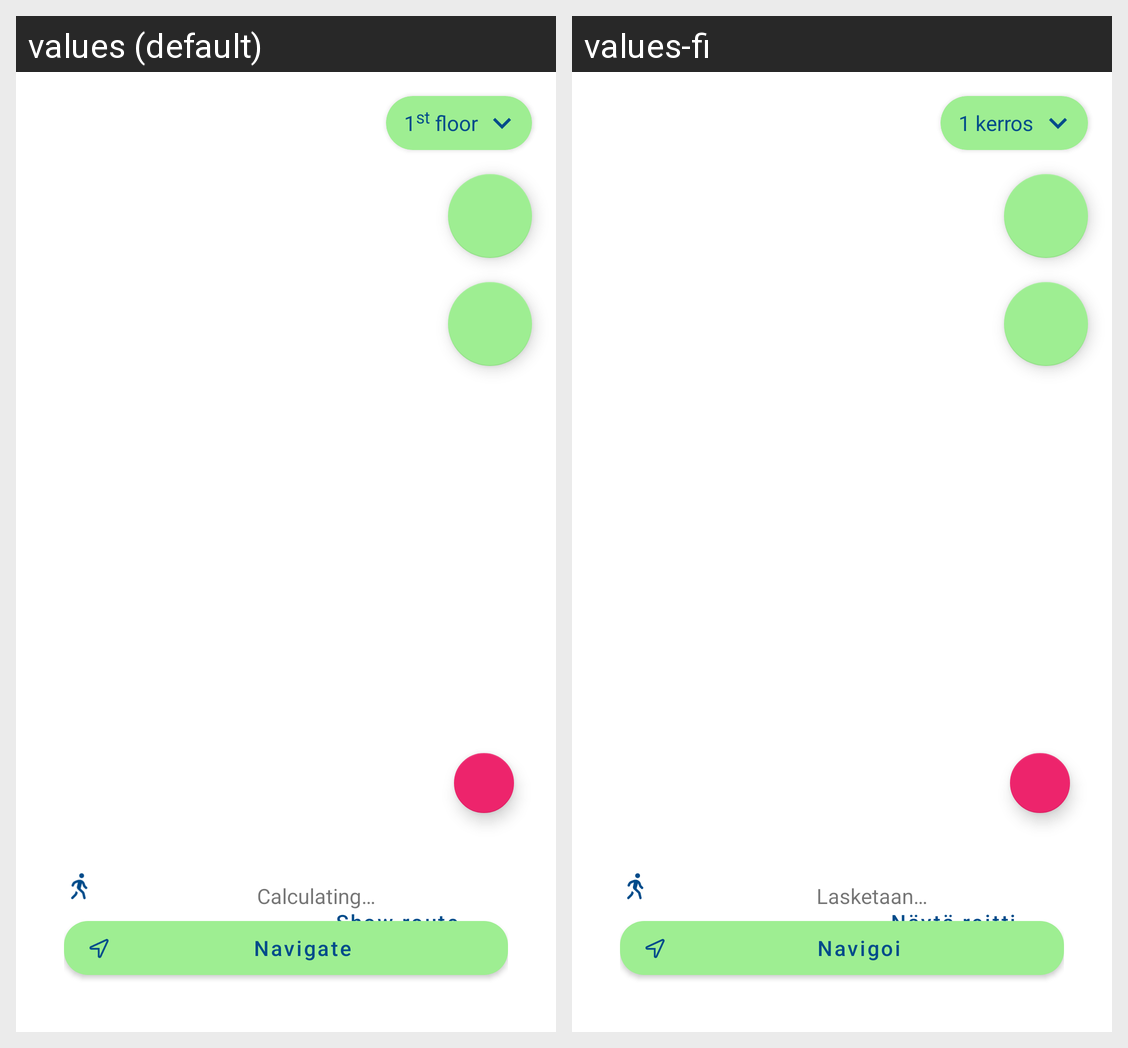

Locale-by-locale string values for the Android screen shown in this grid:
Android screen res/layout/fragment_route_preview.xml rendered under 2 locales, left to right: values (default), values-fi. Device: Nexus 5 (rendered at 1080×1920; each locale shown at half size, 540×960, under a caption strip naming it); theme Theme.Demo.
Strings drawn on this screen, with the default value and each locale's value (text and hints the layout hard-codes, and strings that could not be matched under every locale, appear in the picture but are not listed):

preview_show_steps
  values: Show route
  values-fi: Näytä reitti

navigate
  values: Navigate
  values-fi: Navigoi

calculating_route
  values: Calculating…
  values-fi: Lasketaan…

floor_0
  values: 1st floor
  values-fi: 1 kerros
